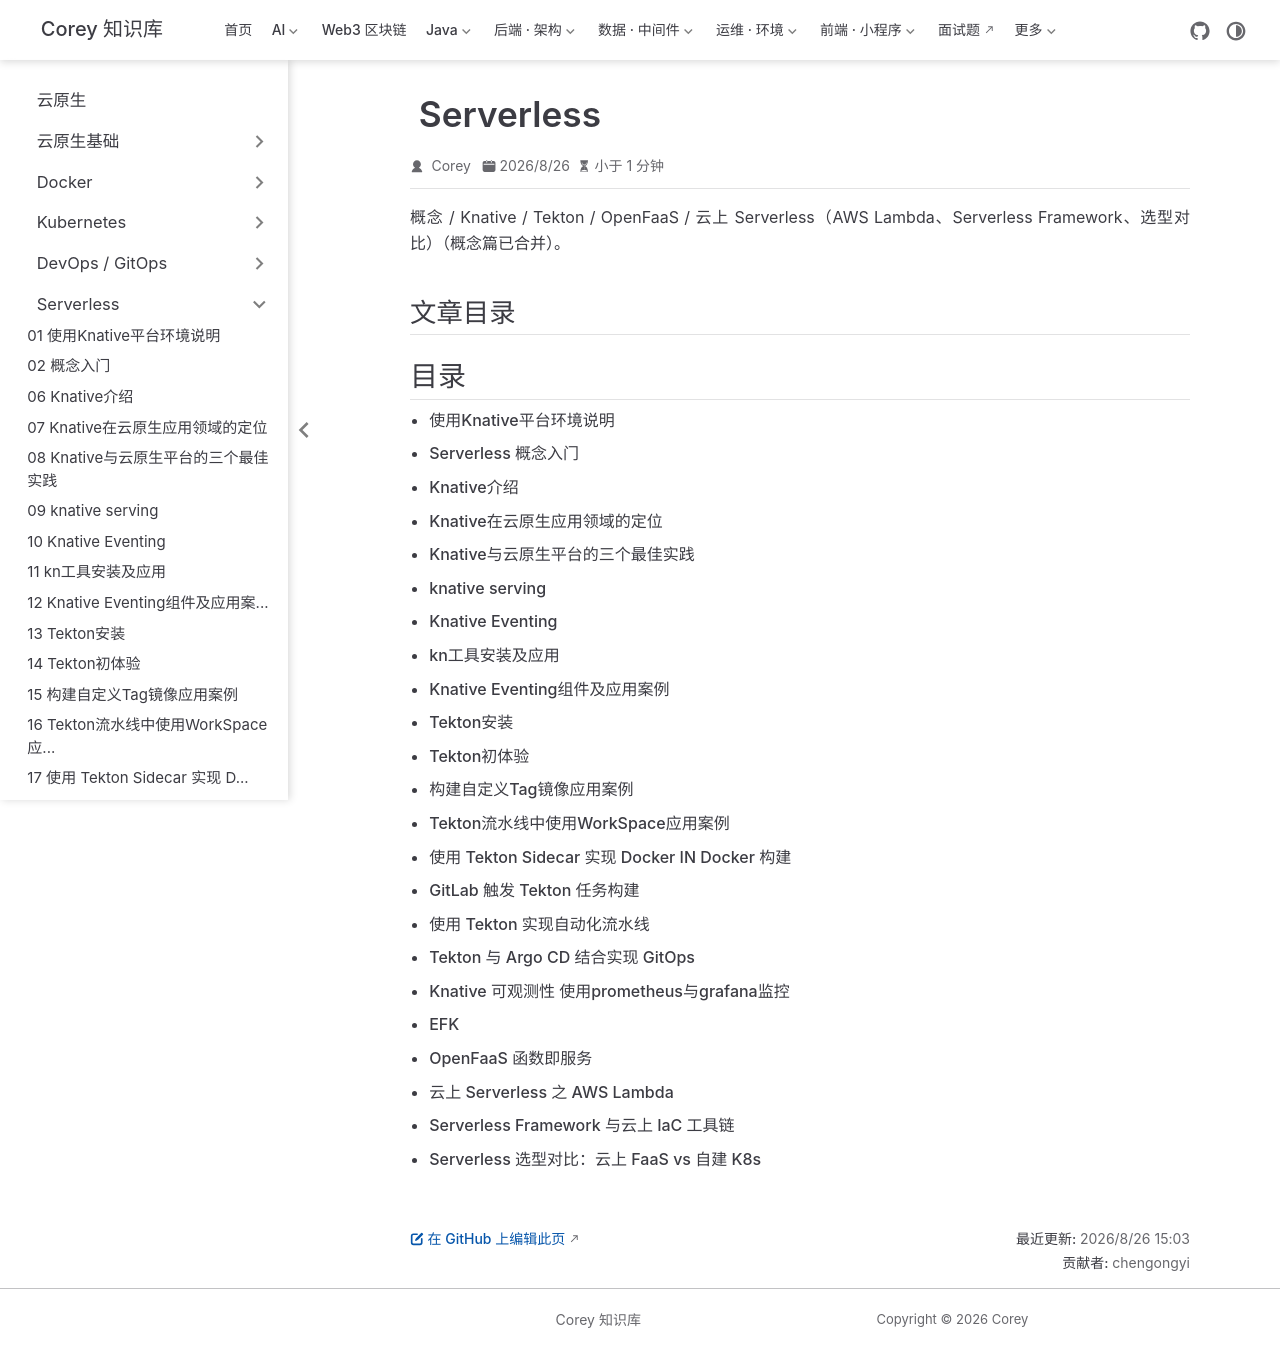

repository: code-corey/code-corey.github.io · page: 云原生/serverless/index.html · generator: jekyll

---
title: Serverless
index: false
icon: cloud
article: false
---

# Serverless

概念 / Knative / Tekton / OpenFaaS / 云上 Serverless（AWS Lambda、Serverless Framework、选型对比）（概念篇已合并）。

## 文章目录

<Catalog />
